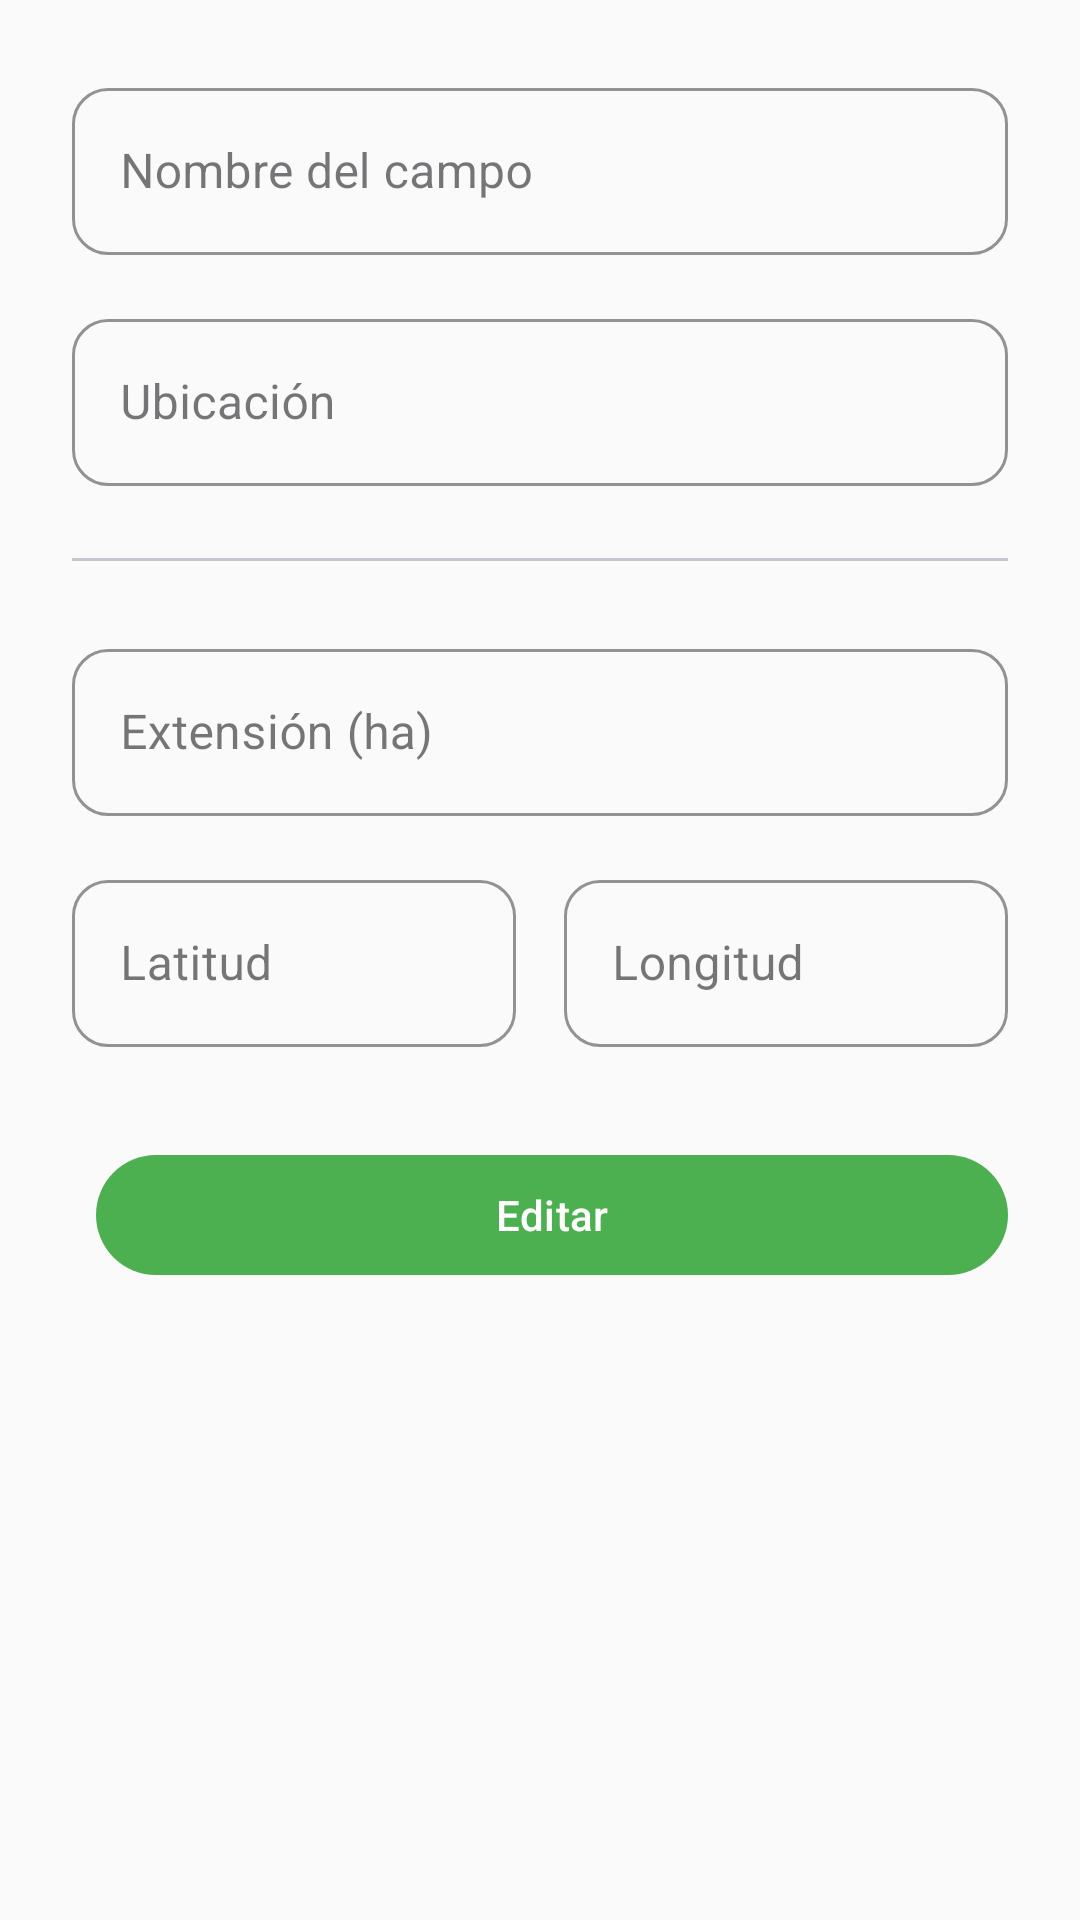

Here is an Android app screen rendered from its layout file. Give the layout XML and the strings, colors and styles it references.
<!-- AndroidManifest.xml: application theme Theme.AgroApp -->
<!-- res/layout/fragment_detalle_campo.xml -->
<?xml version="1.0" encoding="utf-8"?>
<androidx.core.widget.NestedScrollView xmlns:android="http://schemas.android.com/apk/res/android"
    xmlns:app="http://schemas.android.com/apk/res-auto"
    xmlns:tools="http://schemas.android.com/tools"
    android:layout_width="match_parent"
    android:layout_height="match_parent"
    android:fillViewport="true"
    android:background="@color/colorBackground">

    <androidx.constraintlayout.widget.ConstraintLayout
        android:layout_width="match_parent"
        android:layout_height="wrap_content"
        android:padding="24dp">

        <com.google.android.material.textfield.TextInputLayout
            android:id="@+id/layoutNombreCampo"
            style="@style/Widget.MaterialComponents.TextInputLayout.OutlinedBox"
            android:layout_width="0dp"
            android:layout_height="wrap_content"
            android:hint="Nombre del campo"
            app:boxStrokeColor="@color/colorPrimary"
            app:boxCornerRadiusTopStart="12dp"
            app:boxCornerRadiusTopEnd="12dp"
            app:boxCornerRadiusBottomStart="12dp"
            app:boxCornerRadiusBottomEnd="12dp"
            app:layout_constraintTop_toTopOf="parent"
            app:layout_constraintStart_toStartOf="parent"
            app:layout_constraintEnd_toEndOf="parent">

            <com.google.android.material.textfield.TextInputEditText
                android:id="@+id/etNombreCampo"
                android:layout_width="match_parent"
                android:layout_height="wrap_content"
                android:enabled="false"
                android:textColor="@color/colorTextPrimary"
                tools:text="Campo La Esperanza" />
        </com.google.android.material.textfield.TextInputLayout>

        <com.google.android.material.textfield.TextInputLayout
            android:id="@+id/layoutUbicacionCampo"
            style="@style/Widget.MaterialComponents.TextInputLayout.OutlinedBox"
            android:layout_width="0dp"
            android:layout_height="wrap_content"
            android:hint="Ubicación"
            android:layout_marginTop="16dp"
            app:boxStrokeColor="@color/colorPrimary"
            app:boxCornerRadiusTopStart="12dp"
            app:boxCornerRadiusTopEnd="12dp"
            app:boxCornerRadiusBottomStart="12dp"
            app:boxCornerRadiusBottomEnd="12dp"
            app:layout_constraintTop_toBottomOf="@id/layoutNombreCampo"
            app:layout_constraintStart_toStartOf="parent"
            app:layout_constraintEnd_toEndOf="parent">

            <com.google.android.material.textfield.TextInputEditText
                android:id="@+id/etUbicacionCampo"
                android:layout_width="match_parent"
                android:layout_height="wrap_content"
                android:enabled="false"
                android:textColor="@color/colorTextPrimary"
                tools:text="Pergamino, Buenos Aires" />
        </com.google.android.material.textfield.TextInputLayout>

        <com.google.android.material.divider.MaterialDivider
            android:id="@+id/divider"
            android:layout_width="0dp"
            android:layout_height="wrap_content"
            android:layout_marginTop="24dp"
            app:layout_constraintTop_toBottomOf="@id/layoutUbicacionCampo"
            app:layout_constraintStart_toStartOf="parent"
            app:layout_constraintEnd_toEndOf="parent" />

        <LinearLayout
            android:id="@+id/layoutDatos"
            android:layout_width="0dp"
            android:layout_height="wrap_content"
            android:layout_marginTop="24dp"
            android:orientation="vertical"
            app:layout_constraintTop_toBottomOf="@id/divider"
            app:layout_constraintStart_toStartOf="parent"
            app:layout_constraintEnd_toEndOf="parent">

            <com.google.android.material.textfield.TextInputLayout
                android:id="@+id/layoutExtension"
                style="@style/Widget.MaterialComponents.TextInputLayout.OutlinedBox"
                android:layout_width="match_parent"
                android:layout_height="wrap_content"
                android:hint="Extensión (ha)"
                app:boxStrokeColor="@color/colorPrimary"
                app:boxCornerRadiusTopStart="12dp"
                app:boxCornerRadiusTopEnd="12dp"
                app:boxCornerRadiusBottomStart="12dp"
                app:boxCornerRadiusBottomEnd="12dp">

                <com.google.android.material.textfield.TextInputEditText
                    android:id="@+id/etExtensionCampo"
                    android:layout_width="match_parent"
                    android:layout_height="wrap_content"
                    android:inputType="numberDecimal"
                    android:enabled="false"
                    android:textColor="@color/colorTextPrimary"
                    tools:text="150.5" />
            </com.google.android.material.textfield.TextInputLayout>

            <LinearLayout
                android:layout_width="match_parent"
                android:layout_height="wrap_content"
                android:orientation="horizontal"
                android:layout_marginTop="16dp">

                <com.google.android.material.textfield.TextInputLayout
                    android:id="@+id/layoutLatitud"
                    style="@style/Widget.MaterialComponents.TextInputLayout.OutlinedBox"
                    android:layout_width="0dp"
                    android:layout_height="wrap_content"
                    android:layout_weight="1"
                    android:hint="Latitud"
                    app:boxStrokeColor="@color/colorPrimary"
                    app:boxCornerRadiusTopStart="12dp"
                    app:boxCornerRadiusTopEnd="12dp"
                    app:boxCornerRadiusBottomStart="12dp"
                    app:boxCornerRadiusBottomEnd="12dp">

                    <com.google.android.material.textfield.TextInputEditText
                        android:id="@+id/etLatitudCampo"
                        android:layout_width="match_parent"
                        android:layout_height="wrap_content"
                        android:inputType="numberDecimal|numberSigned"
                        android:enabled="false"
                        android:textColor="@color/colorTextPrimary"
                        tools:text="-33.8935" />
                </com.google.android.material.textfield.TextInputLayout>

                <com.google.android.material.textfield.TextInputLayout
                    android:id="@+id/layoutLongitud"
                    style="@style/Widget.MaterialComponents.TextInputLayout.OutlinedBox"
                    android:layout_width="0dp"
                    android:layout_height="wrap_content"
                    android:layout_weight="1"
                    android:layout_marginStart="16dp"
                    android:hint="Longitud"
                    app:boxStrokeColor="@color/colorPrimary"
                    app:boxCornerRadiusTopStart="12dp"
                    app:boxCornerRadiusTopEnd="12dp"
                    app:boxCornerRadiusBottomStart="12dp"
                    app:boxCornerRadiusBottomEnd="12dp">

                    <com.google.android.material.textfield.TextInputEditText
                        android:id="@+id/etLongitudCampo"
                        android:layout_width="match_parent"
                        android:layout_height="wrap_content"
                        android:inputType="numberDecimal|numberSigned"
                        android:enabled="false"
                        android:textColor="@color/colorTextPrimary"
                        tools:text="-60.5702" />
                </com.google.android.material.textfield.TextInputLayout>
            </LinearLayout>
        </LinearLayout>

        <LinearLayout
            android:id="@+id/buttonContainer"
            android:layout_width="0dp"
            android:layout_height="wrap_content"
            android:layout_marginTop="32dp"
            android:orientation="horizontal"
            app:layout_constraintTop_toBottomOf="@id/layoutDatos"
            app:layout_constraintStart_toStartOf="parent"
            app:layout_constraintEnd_toEndOf="parent">

            <com.google.android.material.button.MaterialButton
                android:id="@+id/btnEditarCampo"
                android:layout_width="0dp"
                android:layout_height="wrap_content"
                android:layout_weight="1"
                android:text="Editar"
                android:layout_marginStart="8dp" />
        </LinearLayout>
    </androidx.constraintlayout.widget.ConstraintLayout>
</androidx.core.widget.NestedScrollView>
<!-- resources referenced by this layout -->
<resources>
  <color name="colorBackground">#FAFAFA</color>
  <color name="colorPrimary">#4CAF50</color>
  <color name="colorTextPrimary">#212121</color>
  <style name="Theme.AgroApp" parent="Base.Theme.AgroApp" />
  <style name="Base.Theme.AgroApp" parent="Theme.Material3.DayNight.NoActionBar">
          
          
          <item name="colorPrimary">@color/colorPrimary</item>
          <item name="colorSecondary">@color/colorAccent</item>
          <item name="android:colorBackground">@color/colorBackground</item>
      </style>
  <color name="colorAccent">#FF9800</color>
</resources>
